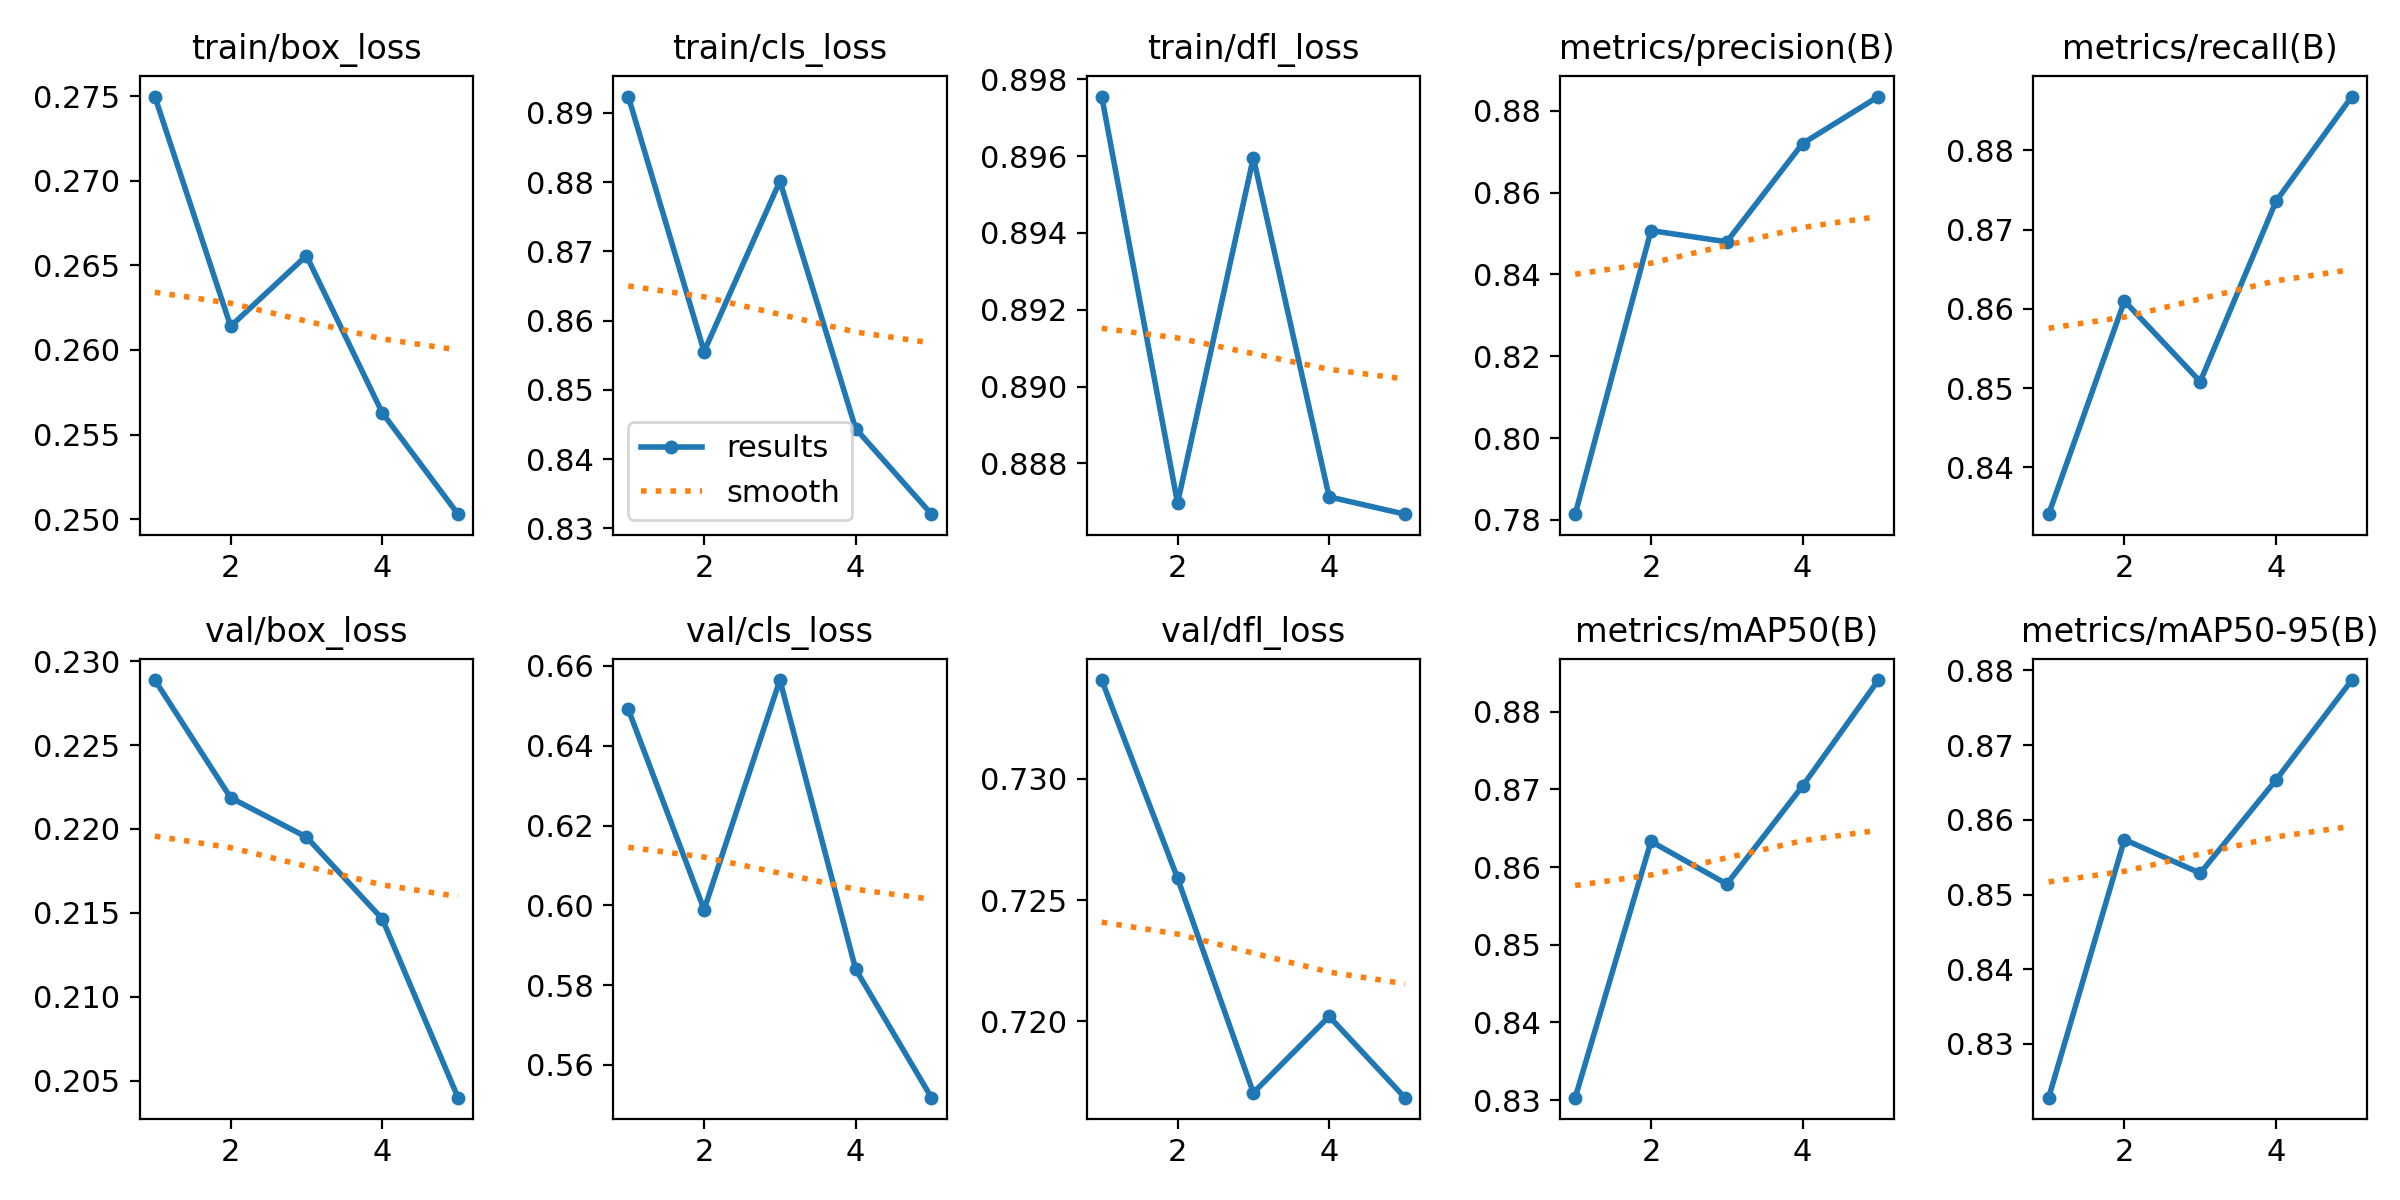

The data file committed next to this chart (first rows):
epoch, time, train/box_loss, train/cls_loss, train/dfl_loss, metrics/precision(B), metrics/recall(B), metrics/mAP50(B), metrics/mAP50-95(B), val/box_loss, val/cls_loss, val/dfl_loss, lr/pg0, lr/pg1, lr/pg2
1, 66.43, 0.275, 0.8923, 0.8975, 0.7814, 0.8341, 0.8303, 0.8228, 0.2289, 0.6491, 0.7341, 0.0002069, 0.0002069, 0.0002069
2, 122.1, 0.2614, 0.8555, 0.887, 0.8507, 0.861, 0.8633, 0.8574, 0.2219, 0.5989, 0.7259, 0.000333, 0.000333, 0.000333
3, 175.6, 0.2656, 0.8801, 0.896, 0.848, 0.8508, 0.8578, 0.8529, 0.2195, 0.6565, 0.717, 0.0003766, 0.0003766, 0.0003766
4, 230.7, 0.2563, 0.8444, 0.8871, 0.872, 0.8736, 0.8704, 0.8653, 0.2147, 0.584, 0.7202, 0.0002538, 0.0002538, 0.0002538
5, 287.5, 0.2503, 0.8321, 0.8867, 0.8835, 0.8868, 0.8841, 0.8787, 0.204, 0.5518, 0.7168, 0.00013, 0.00013, 0.00013
